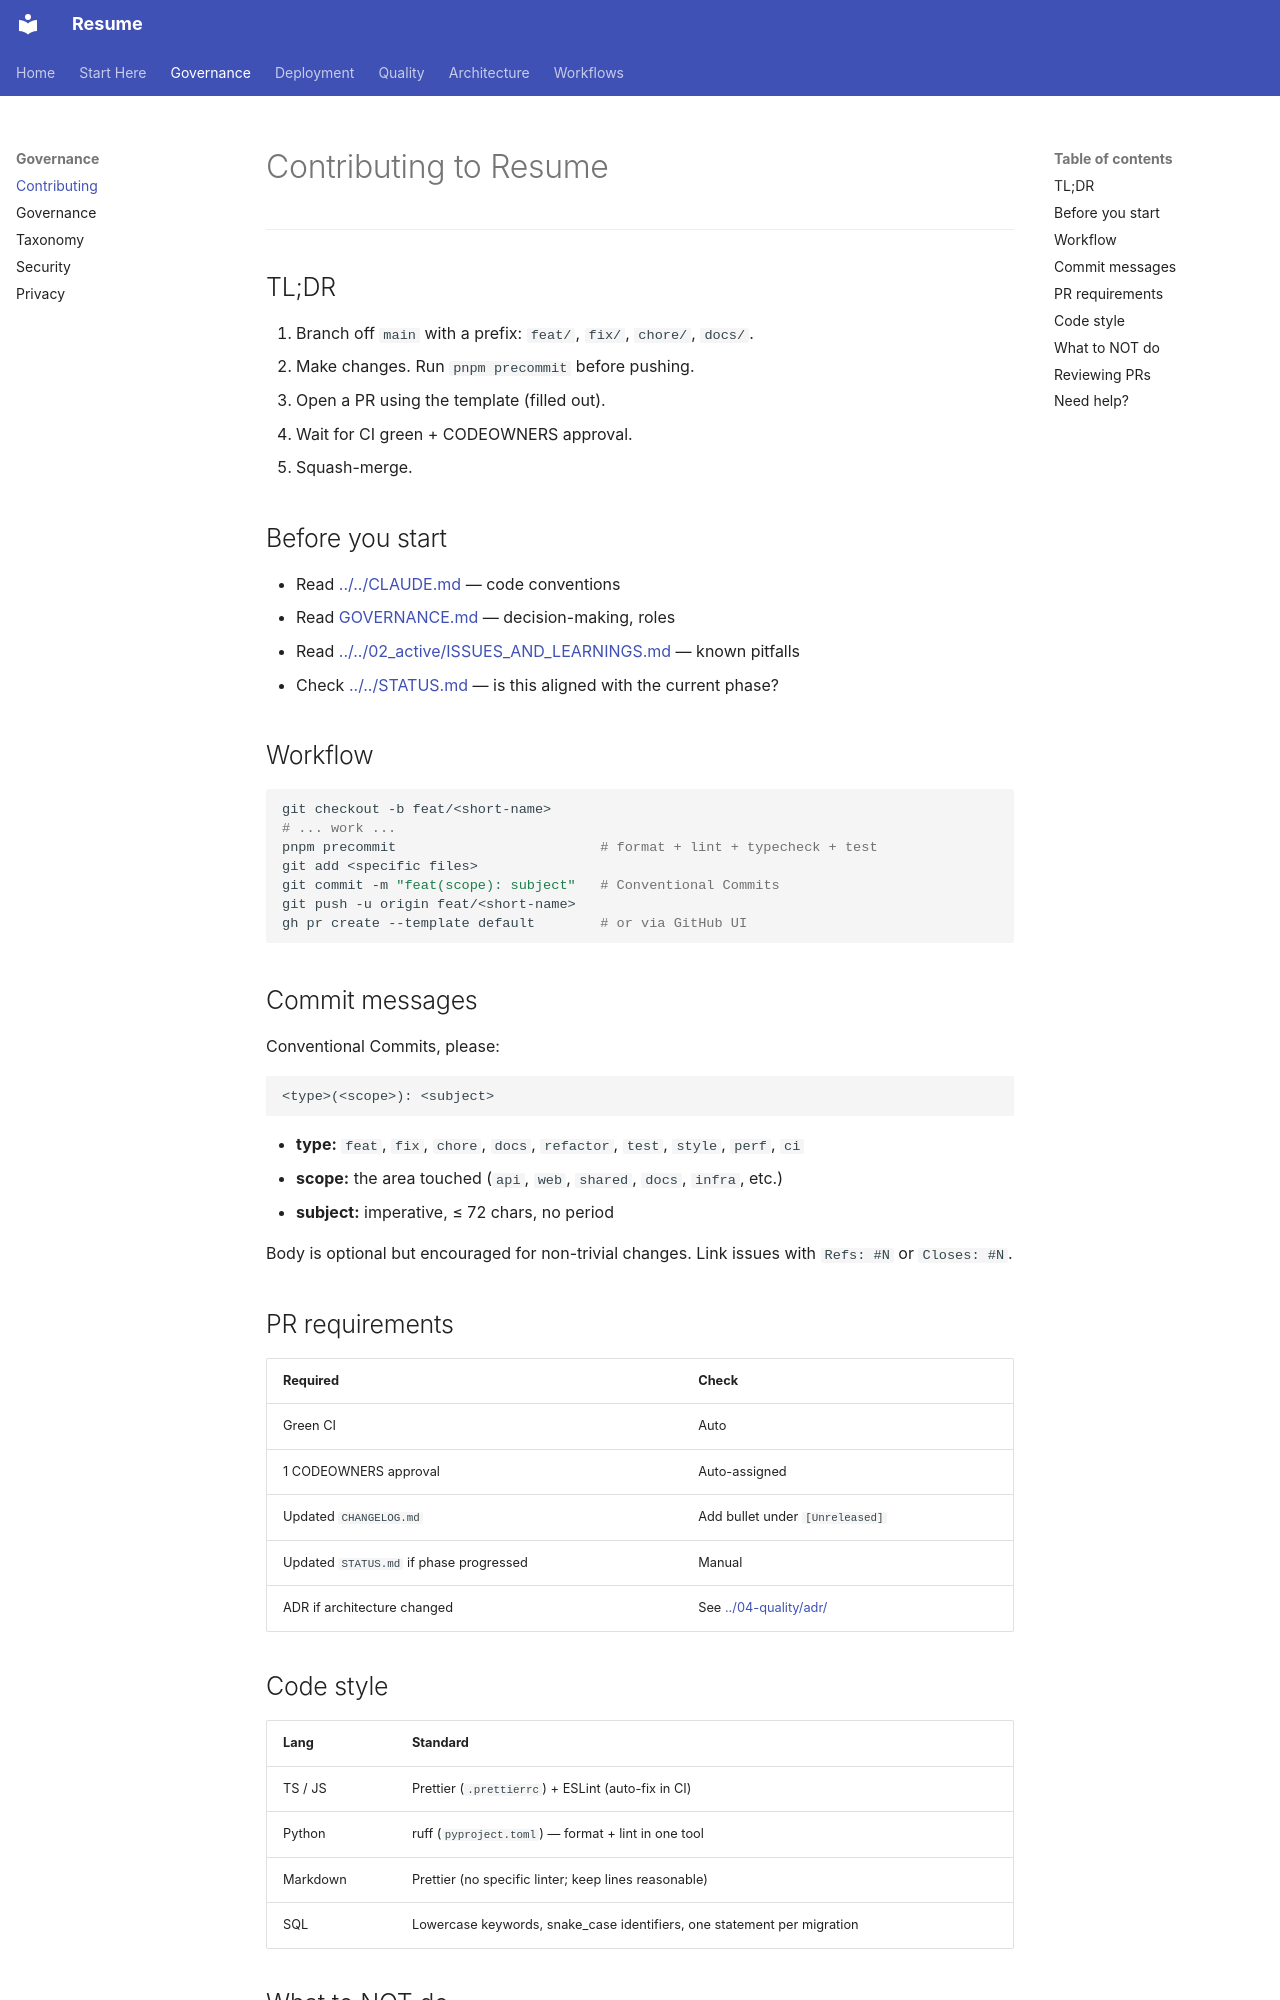

repository: Zestraxz/CH-Resume · page: 02-governance/CONTRIBUTING/index.html · generator: mkdocs

# Contributing to Resume

---

## TL;DR

1. Branch off `main` with a prefix: `feat/`, `fix/`, `chore/`, `docs/`.
2. Make changes. Run `pnpm precommit` before pushing.
3. Open a PR using the template (filled out).
4. Wait for CI green + CODEOWNERS approval.
5. Squash-merge.

## Before you start

- Read [../../CLAUDE.md](../../CLAUDE.md) — code conventions
- Read [GOVERNANCE.md](GOVERNANCE.md) — decision-making, roles
- Read [../../02_active/ISSUES_AND_LEARNINGS.md](../../02_active/ISSUES_AND_LEARNINGS.md) — known pitfalls
- Check [../../STATUS.md](../../STATUS.md) — is this aligned with the current phase?

## Workflow

```bash
git checkout -b feat/<short-name>
# ... work ...
pnpm precommit                         # format + lint + typecheck + test
git add <specific files>
git commit -m "feat(scope): subject"   # Conventional Commits
git push -u origin feat/<short-name>
gh pr create --template default        # or via GitHub UI
```

## Commit messages

Conventional Commits, please:

```
<type>(<scope>): <subject>
```

- **type:** `feat`, `fix`, `chore`, `docs`, `refactor`, `test`, `style`, `perf`, `ci`
- **scope:** the area touched (`api`, `web`, `shared`, `docs`, `infra`, etc.)
- **subject:** imperative, ≤ 72 chars, no period

Body is optional but encouraged for non-trivial changes. Link issues with `Refs: #N` or `Closes: #N`.

## PR requirements

| Required | Check |
|---|---|
| Green CI | Auto |
| 1 CODEOWNERS approval | Auto-assigned |
| Updated `CHANGELOG.md` | Add bullet under `[Unreleased]` |
| Updated `STATUS.md` if phase progressed | Manual |
| ADR if architecture changed | See [../04-quality/adr/](../04-quality/adr/) |
